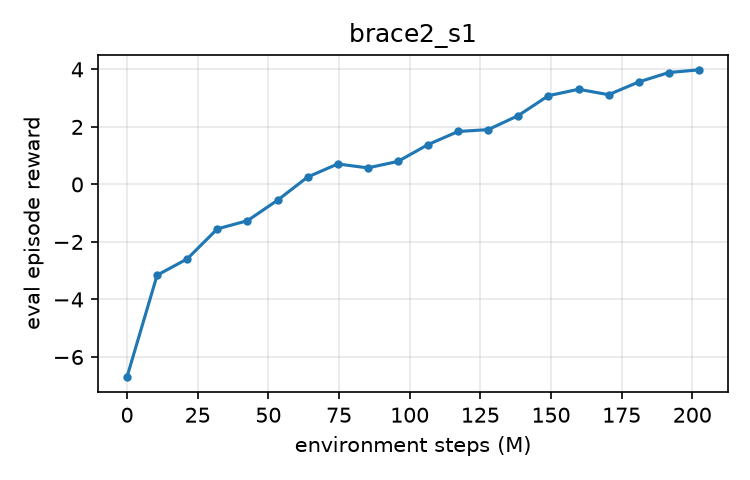

Values plotted in this chart, from the file beside it:
env_steps, episode_reward
0, -6.693
10649600, -3.156
21299200, -2.59
31948800, -1.547
42598400, -1.263
53248000, -0.5506
63897600, 0.2559
74547200, 0.7113
85196800, 0.5747
95846400, 0.7989
106496000, 1.384
117145600, 1.84
127795200, 1.905
138444800, 2.394
149094400, 3.084
159744000, 3.307
170393600, 3.119
181043200, 3.562
191692800, 3.89
202342400, 3.983
